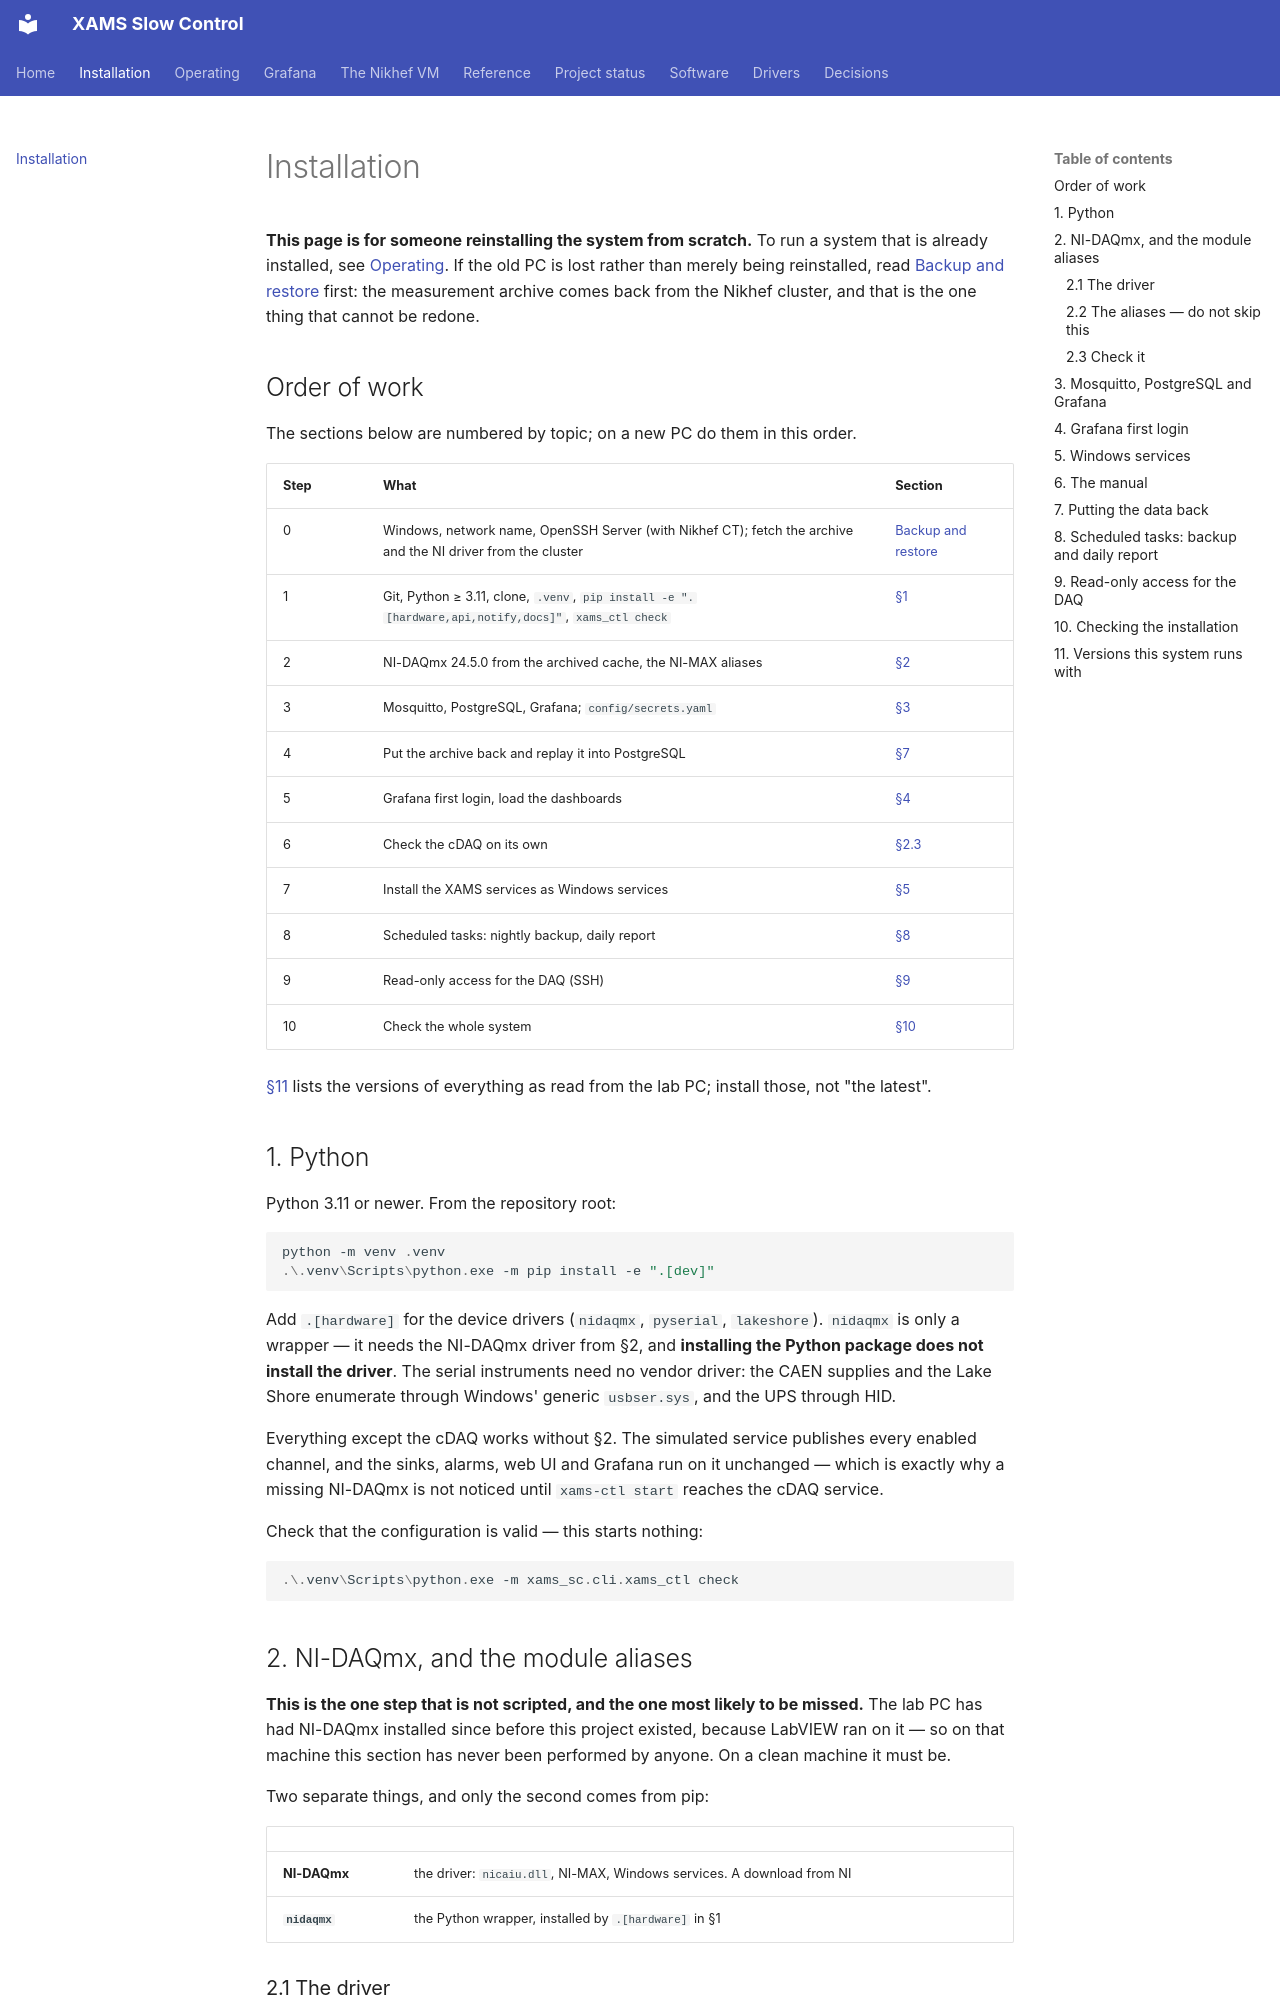

repository: acolijn/XAMS-SC · page: install/index.html · generator: mkdocs

# Installation

**This page is for someone reinstalling the system from scratch.** To run a
system that is already installed, see [Operating](operating/index.md). If the
old PC is lost rather than merely being reinstalled, read
[Backup and restore](operating/backup.md) first: the measurement archive comes
back from the Nikhef cluster, and that is the one thing that cannot be redone.

## Order of work

The sections below are numbered by topic; on a new PC do them in this order.

| Step | What | Section |
|---|---|---|
| 0 | Windows, network name, OpenSSH Server (with Nikhef CT); fetch the archive and the NI driver from the cluster | [Backup and restore](operating/backup.md#restoring) |
| 1 | Git, Python ≥ 3.11, clone, `.venv`, `pip install -e ".[hardware,api,notify,docs]"`, `xams_ctl check` | [§1](#1-python) |
| 2 | NI-DAQmx 24.5.0 from the archived cache, the NI-MAX aliases | [§2](#2-ni-daqmx-and-the-module-aliases) |
| 3 | Mosquitto, PostgreSQL, Grafana; `config/secrets.yaml` | [§3](#3-mosquitto-postgresql-and-grafana) |
| 4 | Put the archive back and replay it into PostgreSQL | [§7](#7-putting-the-data-back) |
| 5 | Grafana first login, load the dashboards | [§4](#4-grafana-first-login) |
| 6 | Check the cDAQ on its own | [§2.3](#23-check-it) |
| 7 | Install the XAMS services as Windows services | [§5](#5-windows-services) |
| 8 | Scheduled tasks: nightly backup, daily report | [§8](#8-scheduled-tasks-backup-and-daily-report) |
| 9 | Read-only access for the DAQ (SSH) | [§9](#9-read-only-access-for-the-daq) |
| 10 | Check the whole system | [§10](#10-checking-the-installation) |

[§11](#11-versions-this-system-runs-with) lists the versions of everything as
read from the lab PC; install those, not "the latest".

## 1. Python

Python 3.11 or newer. From the repository root:

```powershell
python -m venv .venv
.\.venv\Scripts\python.exe -m pip install -e ".[dev]"
```

Add `.[hardware]` for the device drivers (`nidaqmx`, `pyserial`, `lakeshore`).
`nidaqmx` is only a wrapper — it needs the NI-DAQmx driver from §2, and
**installing the Python package does not install the driver**. The serial
instruments need no vendor driver: the CAEN supplies and the Lake Shore
enumerate through Windows' generic `usbser.sys`, and the UPS through HID.

Everything except the cDAQ works without §2. The simulated service publishes
every enabled channel, and the sinks, alarms, web UI and Grafana run on it
unchanged — which is exactly why a missing NI-DAQmx is not noticed until
`xams-ctl start` reaches the cDAQ service.

Check that the configuration is valid — this starts nothing:

```powershell
.\.venv\Scripts\python.exe -m xams_sc.cli.xams_ctl check
```

## 2. NI-DAQmx, and the module aliases

**This is the one step that is not scripted, and the one most likely to be
missed.** The lab PC has had NI-DAQmx installed since before this project
existed, because LabVIEW ran on it — so on that machine this section has never
been performed by anyone. On a clean machine it must be.

Two separate things, and only the second comes from pip:

| | |
|---|---|
| **NI-DAQmx** | the driver: `nicaiu.dll`, NI-MAX, Windows services. A download from NI |
| **`nidaqmx`** | the Python wrapper, installed by `.[hardware]` in §1 |
